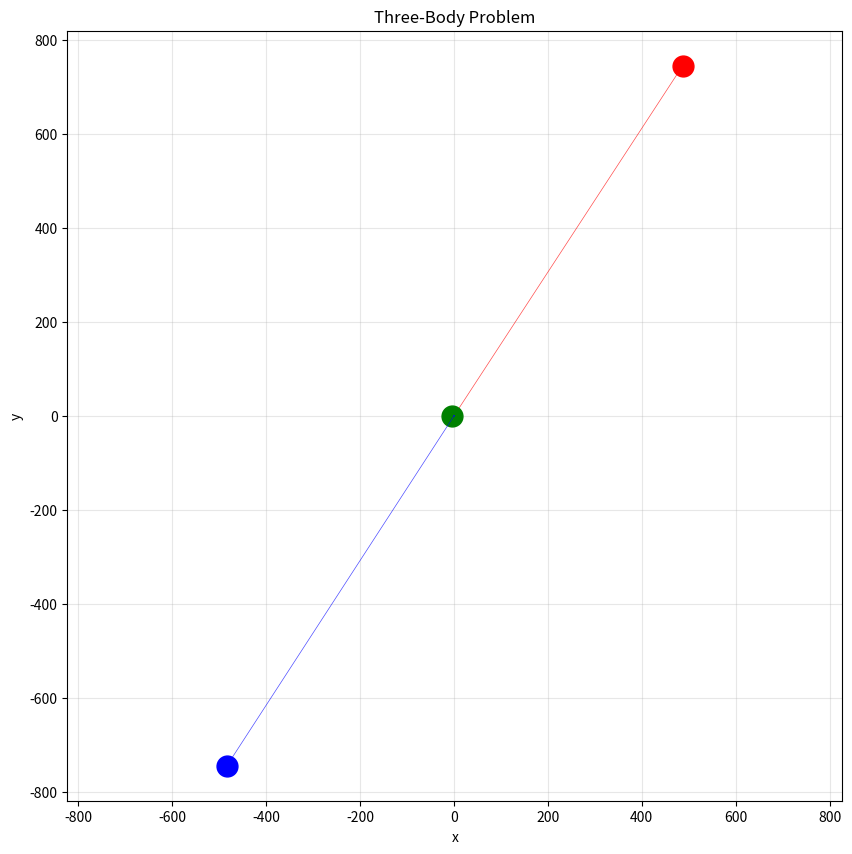

Python code for this plot:
import numpy as np
import matplotlib.pyplot as plt

# Simple 3-body simulation
G = 1.0  # Gravitational constant (normalized)
masses = [1.0, 1.0, 1.0]  # Equal masses

# Initial positions (triangle)
positions = np.array([
    [0.0, 1.0],
    [-0.866, -0.5],
    [0.866, -0.5]
])

# Initial velocities (circular orbit attempt)
v0 = 0.5
velocities = np.array([
    [-v0, 0.0],
    [v0*0.5, v0*0.866],
    [v0*0.5, -v0*0.866]
])

def compute_accelerations(pos, masses, G):
    n = len(masses)
    acc = np.zeros_like(pos)
    for i in range(n):
        for j in range(n):
            if i != j:
                r_vec = pos[j] - pos[i]
                r = np.linalg.norm(r_vec)
                acc[i] += G * masses[j] * r_vec / r**3
    return acc

# Simulate using leapfrog
dt = 0.01
steps = 3000
trajectories = [[] for _ in range(3)]

pos = positions.copy()
vel = velocities.copy()

for step in range(steps):
    for i in range(3):
        trajectories[i].append(pos[i].copy())
    acc = compute_accelerations(pos, masses, G)
    vel += acc * dt
    pos += vel * dt

fig, ax = plt.subplots(figsize=(10, 10))
colors = ['red', 'green', 'blue']

for i, traj in enumerate(trajectories):
    traj = np.array(traj)
    ax.plot(traj[:, 0], traj[:, 1], color=colors[i], lw=0.5, alpha=0.7)
    ax.plot(traj[-1, 0], traj[-1, 1], 'o', color=colors[i], ms=15)

ax.set_xlabel('x')
ax.set_ylabel('y')
ax.set_title('Three-Body Problem')
ax.axis('equal')
ax.grid(True, alpha=0.3)
plt.show()